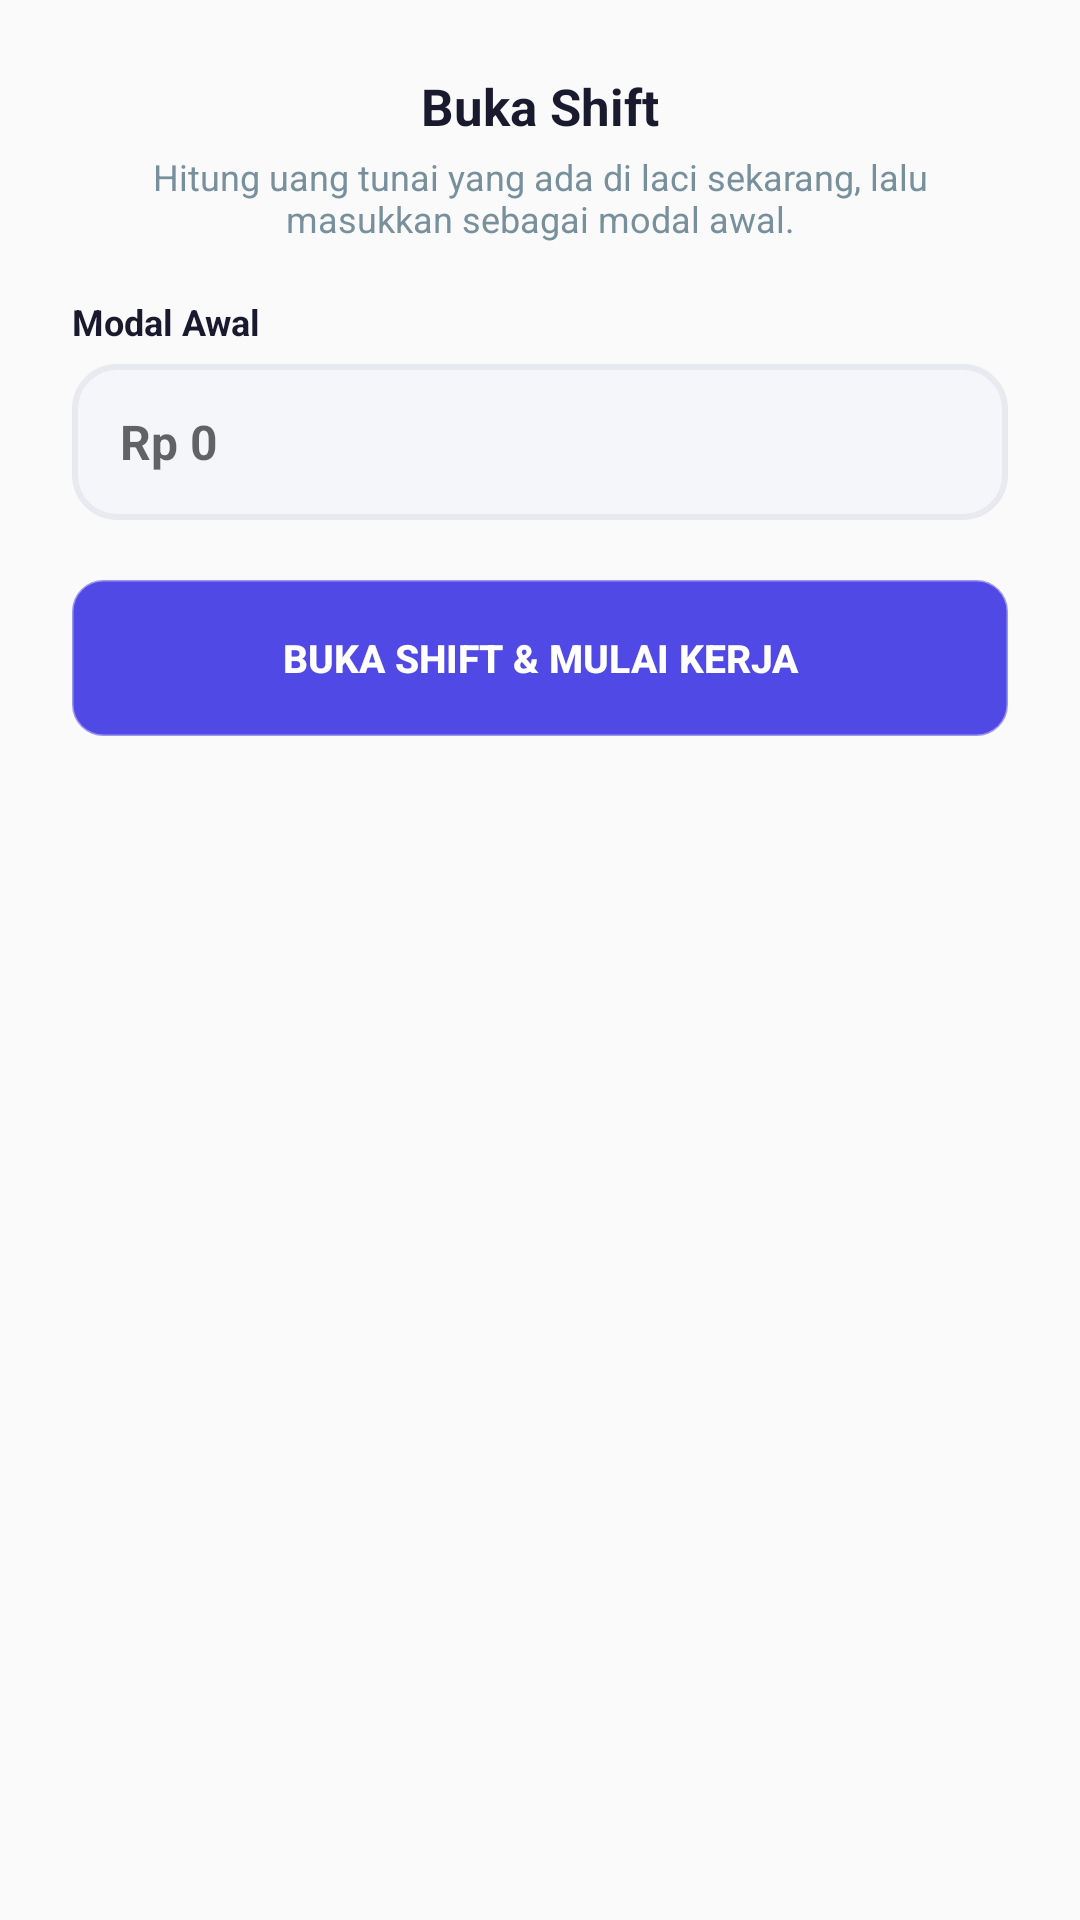

This screen was rendered from an Android layout file. Write that file and the resources it references.
<!-- AndroidManifest.xml: application theme Theme.AppCompat.Light.NoActionBar -->
<!-- res/layout/dialog_buka_shift.xml -->
<?xml version="1.0" encoding="utf-8"?>
<LinearLayout xmlns:android="http://schemas.android.com/apk/res/android"
    android:layout_width="300dp"
    android:layout_height="wrap_content"
    android:orientation="vertical"
    android:background="@drawable/bg_dialog_putih"
    android:padding="24dp">

    <TextView
        android:layout_width="match_parent"
        android:layout_height="wrap_content"
        android:text="Buka Shift"
        android:textSize="17sp"
        android:textStyle="bold"
        android:textColor="#1A1A2E"
        android:gravity="center"/>

    <TextView
        android:layout_width="match_parent"
        android:layout_height="wrap_content"
        android:layout_marginTop="4dp"
        android:layout_marginBottom="18dp"
        android:text="Hitung uang tunai yang ada di laci sekarang, lalu masukkan sebagai modal awal."
        android:textSize="12sp"
        android:textColor="#78909C"
        android:gravity="center"/>

    <TextView
        android:layout_width="wrap_content"
        android:layout_height="wrap_content"
        android:text="Modal Awal"
        android:textSize="12sp"
        android:textColor="#1A1A2E"
        android:textStyle="bold"
        android:layout_marginBottom="6dp"/>

    <EditText
        android:id="@+id/etModalAwal"
        android:layout_width="match_parent"
        android:layout_height="52dp"
        android:hint="Rp 0"
        android:inputType="number"
        android:paddingStart="16dp"
        android:paddingEnd="16dp"
        android:background="@drawable/edittext_rounded"
        android:textSize="16sp"
        android:textStyle="bold"
        android:textColor="#1A1A2E"
        android:layout_marginBottom="20dp"/>

    <Button
        android:id="@+id/btnBukaShift"
        android:layout_width="match_parent"
        android:layout_height="52dp"
        android:text="Buka Shift &amp; Mulai Kerja"
        android:textSize="13sp"
        android:textStyle="bold"
        android:textColor="#FFFFFF"
        android:background="@drawable/bg_button_rounded"
        android:backgroundTint="#5149E5"
        android:stateListAnimator="@null"/>

</LinearLayout>
<!-- resources referenced by this layout -->
<resources>
  <!-- drawable bg_button_rounded (drawable) -->
  <?xml version="1.0" encoding="utf-8"?>
  <shape xmlns:android="http://schemas.android.com/apk/res/android"
      android:shape="rectangle">
      <solid android:color="#EEF0FB"/>
      <corners android:radius="10dp"/>
      <stroke
          android:width="1dp"
          android:color="#90A1A3AD" />
  </shape>
  <!-- drawable edittext_rounded (drawable) -->
  <?xml version="1.0" encoding="utf-8"?>
  <ripple xmlns:android="http://schemas.android.com/apk/res/android"
      android:color="#E3E8FD">
  
      <item>
          <selector>
  
              <item android:state_focused="true">
                  <shape>
                      <solid android:color="#F5F6FA"/>
                      <corners android:radius="14dp"/>
                      <stroke
                          android:width="2dp"
                          android:color="#5149E5"/>
                  </shape>
              </item>
  
              <item>
                  <shape>
                      <solid android:color="#F5F6FA"/>
                      <corners android:radius="14dp"/>
                      <stroke
                          android:width="2dp"
                          android:color="#E8EAF0"/>
                  </shape>
              </item>
  
          </selector>
      </item>
  
  </ripple>
</resources>
